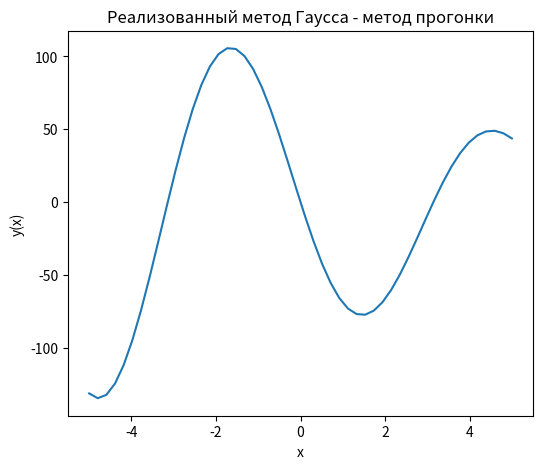
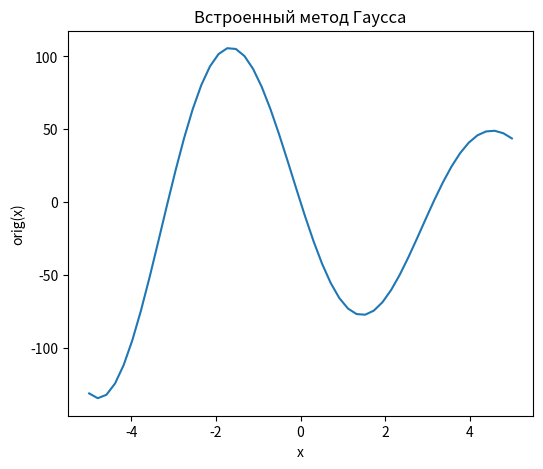

The matplotlib source for these figures, in order:
# -*- coding: utf-8 -*-
"""gauss.ipynb

Automatically generated by Colaboratory.

Original file is located at
    https://colab.research.google.com/<link-removed>
"""

import numpy as np
import math
import matplotlib.pyplot as plt

M = 5
n = 100
q = 1.001 - 2*M*10**(-3)
def search_b(x):
  b = np.zeros(n, dtype=float)
  for i in range(n):
    b[i] = abs(x-(n/10))*i*math.sin(x)
  return b

A = np.zeros((n,n), dtype=float)
for i in range(n):
  for j in range(n):
    if (i==j):
      A[i][j] = (q-1)**(i+j)
    else:
      A[i][j] = (q)**(i+j) + 0.1*(j-i)

def gauss_method(A, b):
    A = A.copy()
    b = b.copy()
    n = A.shape[0]
    b_tmp = []
    for i in range(n):
        max_val = abs(A[i, 0])
        max_i = i
        max_j = 0
        for j in range(i, n):
            for k in range(0, n):
                if abs(A[j, k])> max_val:
                    max_val = abs(A[j, k])
                    max_i = j
                    max_j = k
        b_tmp.append(max_j)
        if max_i!=i:
            tmp = A[i].copy()
            A[i] = A[max_i]
            A[max_i] = tmp
            tmp = b[i]
            b[i] = b[max_i]
            b[max_i] = tmp
        for k in range(i + 1, n):
            b[k] -= b[i] * A[k,max_j]/A[i,max_j]
            A[k] -= A[i] * A[k,max_j]/A[i,max_j]
    result = b.copy()
    for i in range(n-1, -1, -1):
        j = b_tmp[i]
        b[i]/=A[i,j]
        result[j] = b[i]
        for k in range(0, i):
            b[k] -= b[i] * A[k,j]
    return result

num = 50
point = np.linspace(-5.0, 5.0, num)
y = []
orig = []
for x in point:
  y.append(np.sum(gauss_method(A, search_b(x))))
  orig.append(np.sum(np.linalg.solve(A, search_b(x))))


plt.figure(figsize=(6, 5))
plt.plot(point, y)
plt.title("Реализованный метод Гаусса - метод прогонки")
plt.xlabel('x')
plt.ylabel('y(x)')
plt.show()
plt.savefig('graphic.png', dpi=300)

plt.figure(figsize=(6, 5))
plt.plot(point, orig)
plt.title("Встроенный метод Гаусса")
plt.xlabel('x')
plt.ylabel('orig(x)')
plt.show()
plt.savefig('orig_graphic.png', dpi=300)